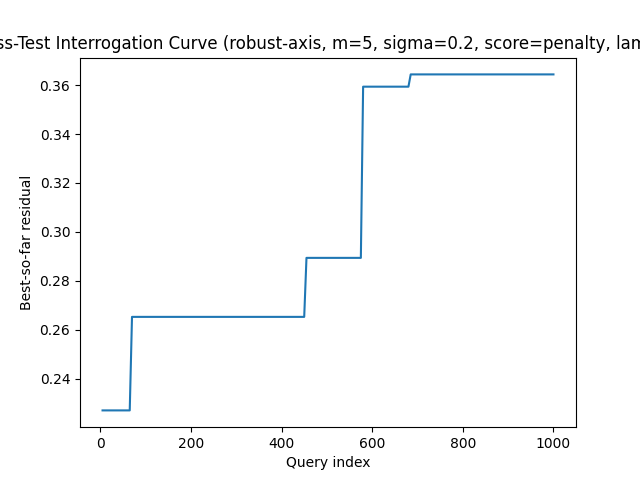

Data behind this chart, as committed beside it:
query, best_residual, attempts
5, 0.2272, 1
10, 0.2272, 2
15, 0.2272, 3
20, 0.2272, 4
25, 0.2272, 5
30, 0.2272, 6
35, 0.2272, 7
40, 0.2272, 8
45, 0.2272, 9
50, 0.2272, 10
55, 0.2272, 11
60, 0.2272, 12
65, 0.2272, 13
70, 0.2653, 14
75, 0.2653, 15
80, 0.2653, 16
85, 0.2653, 17
90, 0.2653, 18
95, 0.2653, 19
100, 0.2653, 20
105, 0.2653, 21
110, 0.2653, 22
115, 0.2653, 23
120, 0.2653, 24
125, 0.2653, 25
130, 0.2653, 26
135, 0.2653, 27
140, 0.2653, 28
145, 0.2653, 29
150, 0.2653, 30
155, 0.2653, 31
160, 0.2653, 32
165, 0.2653, 33
170, 0.2653, 34
175, 0.2653, 35
180, 0.2653, 36
185, 0.2653, 37
190, 0.2653, 38
195, 0.2653, 39
200, 0.2653, 40
205, 0.2653, 41
210, 0.2653, 42
215, 0.2653, 43
220, 0.2653, 44
225, 0.2653, 45
230, 0.2653, 46
235, 0.2653, 47
240, 0.2653, 48
245, 0.2653, 49
250, 0.2653, 50
255, 0.2653, 51
260, 0.2653, 52
265, 0.2653, 53
270, 0.2653, 54
275, 0.2653, 55
280, 0.2653, 56
285, 0.2653, 57
290, 0.2653, 58
295, 0.2653, 59
300, 0.2653, 60
... 140 more rows
